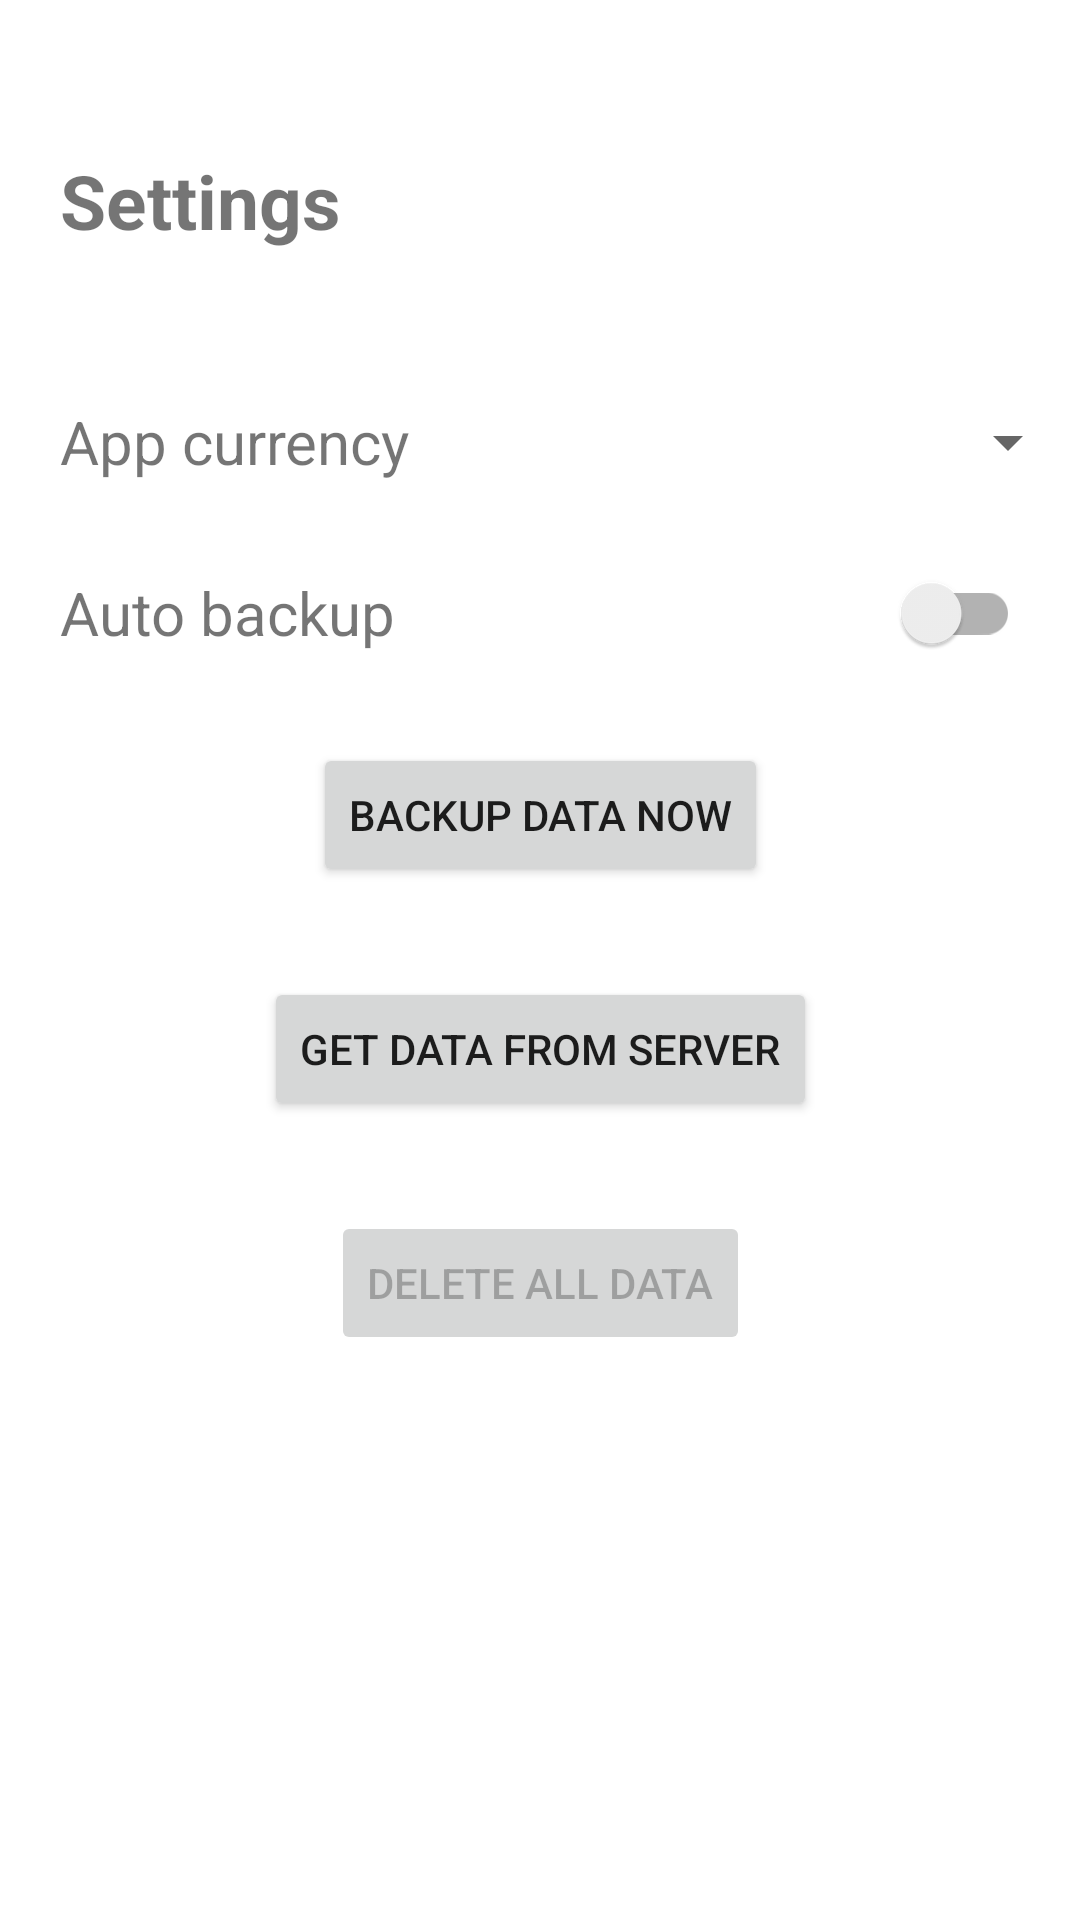

Write the Android layout XML for this screen, with the resource values it uses.
<!-- AndroidManifest.xml: application theme Theme.ExpensesTracker -->
<!-- res/layout/fragment_settings.xml -->
<?xml version="1.0" encoding="utf-8"?>
<androidx.constraintlayout.widget.ConstraintLayout xmlns:android="http://schemas.android.com/apk/res/android"
    xmlns:app="http://schemas.android.com/apk/res-auto"
    xmlns:tools="http://schemas.android.com/tools"
    android:layout_width="match_parent"
    android:layout_height="match_parent"
    tools:context=".fragments.SettingsFragment">

    <TextView
        android:id="@+id/monthDetailsNameTextView"
        android:layout_width="0dp"
        android:layout_height="wrap_content"
        android:layout_marginStart="20dp"
        android:layout_marginTop="50dp"
        android:text="@string/settings"
        android:textSize="25sp"
        android:textStyle="bold"
        app:layout_constraintStart_toStartOf="parent"
        app:layout_constraintTop_toTopOf="parent" />

    <ScrollView
        android:layout_width="match_parent"
        android:layout_height="0dp"
        android:layout_marginTop="20dp"
        app:layout_constraintBottom_toBottomOf="parent"
        app:layout_constraintEnd_toEndOf="parent"
        app:layout_constraintHorizontal_bias="0.5"
        app:layout_constraintStart_toStartOf="parent"
        app:layout_constraintTop_toBottomOf="@+id/monthDetailsNameTextView">

        <androidx.constraintlayout.widget.ConstraintLayout
            android:layout_width="match_parent"
            android:layout_height="wrap_content">

            <TextView
                android:id="@+id/currencyTextView"
                android:layout_width="wrap_content"
                android:layout_height="wrap_content"
                android:layout_marginStart="20dp"
                android:layout_marginTop="30dp"
                android:text="@string/app_currency"
                android:textSize="20sp"
                app:layout_constraintStart_toStartOf="parent"
                app:layout_constraintTop_toTopOf="parent" />

            <Spinner
                android:id="@+id/currencySpinner"
                android:layout_width="120dp"
                android:layout_height="wrap_content"
                app:layout_constraintBottom_toBottomOf="@+id/currencyTextView"
                app:layout_constraintEnd_toEndOf="parent"
                app:layout_constraintTop_toTopOf="@+id/currencyTextView" />


            <TextView
                android:id="@+id/autoBackupTextView"
                android:layout_width="wrap_content"
                android:layout_height="wrap_content"
                android:layout_marginStart="20dp"
                android:layout_marginTop="30dp"
                android:text="@string/auto_backup"
                android:textSize="20sp"
                app:layout_constraintStart_toStartOf="parent"
                app:layout_constraintTop_toBottomOf="@+id/currencyTextView" />

            <androidx.appcompat.widget.SwitchCompat
                android:id="@+id/autoBackupSwitch"
                android:layout_width="wrap_content"
                android:layout_height="wrap_content"
                android:layout_marginEnd="20dp"
                android:theme="@style/SwitchCompat"
                app:layout_constraintBottom_toBottomOf="@+id/autoBackupTextView"
                app:layout_constraintEnd_toEndOf="parent"
                app:layout_constraintTop_toTopOf="@+id/autoBackupTextView" />

            <Button
                android:id="@+id/backupButton"
                android:layout_width="wrap_content"
                android:layout_height="wrap_content"
                android:layout_marginTop="30dp"
                android:text="@string/backup_data_now"
                app:layout_constraintEnd_toEndOf="parent"
                app:layout_constraintStart_toStartOf="parent"
                app:layout_constraintTop_toBottomOf="@+id/autoBackupTextView" />

            <Button
                android:id="@+id/getDataButton"
                android:layout_width="wrap_content"
                android:layout_height="wrap_content"
                android:layout_marginTop="30dp"
                android:text="@string/get_data_from_server"
                app:layout_constraintEnd_toEndOf="parent"
                app:layout_constraintStart_toStartOf="parent"
                app:layout_constraintTop_toBottomOf="@+id/backupButton" />

            <Button
                android:id="@+id/deleteAllDataButton"
                android:layout_width="wrap_content"
                android:layout_height="wrap_content"
                android:layout_marginTop="30dp"
                android:enabled="false"
                android:text="@string/delete_all_data"
                app:layout_constraintBottom_toBottomOf="parent"
                app:layout_constraintEnd_toEndOf="parent"
                app:layout_constraintStart_toStartOf="parent"
                app:layout_constraintTop_toBottomOf="@+id/getDataButton" />

        </androidx.constraintlayout.widget.ConstraintLayout>
    </ScrollView>

</androidx.constraintlayout.widget.ConstraintLayout>
<!-- resources referenced by this layout -->
<resources>
  <string name="app_currency">App currency</string>
  <string name="auto_backup">Auto backup</string>
  <string name="backup_data_now">Backup data now</string>
  <string name="delete_all_data">Delete all data</string>
  <string name="get_data_from_server">Get data from server</string>
  <string name="settings">Settings</string>
  <style name="SwitchCompat">
          <item name="colorAccent">@color/green</item>
      </style>
  <style name="Theme.ExpensesTracker" parent="Theme.MaterialComponents.DayNight.NoActionBar">
          
          <item name="colorPrimary">@color/green</item>
          <item name="colorPrimaryVariant">@color/purple_700</item>
          <item name="colorOnPrimary">@color/white</item>
          
          <item name="colorSecondary">@color/teal_200</item>
          <item name="colorSecondaryVariant">@color/teal_700</item>
          <item name="colorOnSecondary">@color/black</item>
          
          <item name="android:statusBarColor">@android:color/transparent</item>
          <item name="android:navigationBarColor">@android:color/transparent</item>
          <item name="bottomSheetDialogTheme">@style/AppBottomSheetDialogLightTheme</item>
      </style>
  <color name="green">#A3BD80</color>
  <color name="purple_700">#FF3700B3</color>
  <color name="white">#FFFFFFFF</color>
  <color name="teal_200">#FF03DAC5</color>
  <color name="teal_700">#FF018786</color>
  <color name="black">#FF000000</color>
  <style name="AppBottomSheetDialogLightTheme" parent="Theme.Design.BottomSheetDialog">
          <item name="bottomSheetStyle">@style/AppModalStyleLight</item>
      </style>
  <style name="AppModalStyleLight" parent="Widget.Design.BottomSheet.Modal">
          <item name="android:background">@drawable/rounded_dialog_light</item>
      </style>
</resources>
